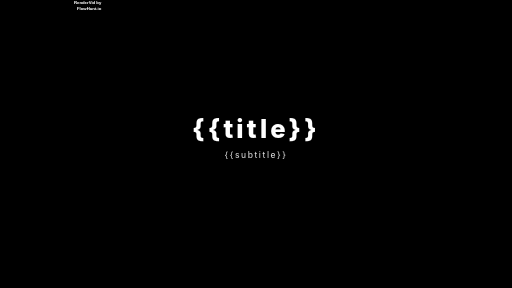
t = 0.00 s
t = 0.73 s: frame unchanged from t = 0.00 s, image omitted
t = 1.47 s: frame unchanged from t = 0.00 s, image omitted
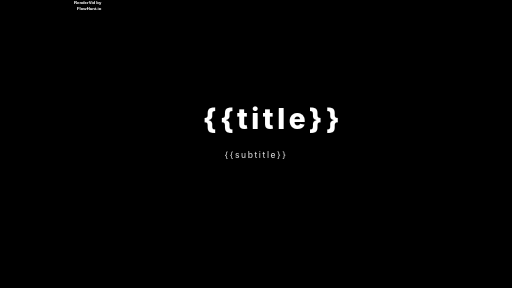
t = 2.20 s
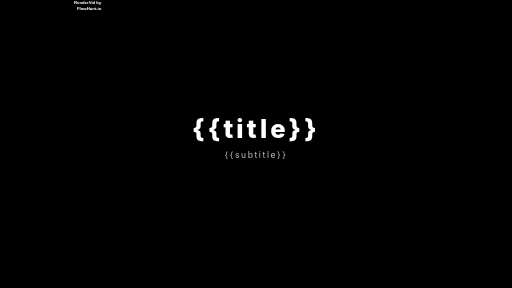
t = 2.93 s
t = 3.67 s: frame unchanged from t = 0.00 s, image omitted

The animated SVG that drew these frames (rendered in a browser with its animation timeline set to each time). Animation: 2 CSS @keyframes rules; one cycle of 3.67 s.

<svg xmlns="http://www.w3.org/2000/svg" viewBox="0 0 1920 1080" width="1920" height="1080">
  <rect width="1920" height="1080" fill="#000000" />
  <defs>
    <filter id="title-shadow"><feDropShadow dx="0" dy="4" stdDeviation="10" flood-color="rgba(0, 0, 0, 0.5)" /></filter>
    <filter id="subtitle-shadow"><feDropShadow dx="0" dy="2" stdDeviation="5" flood-color="rgba(0, 0, 0, 0.4)" /></filter>
    <filter id="watermark-shadow"><feDropShadow dx="0" dy="2" stdDeviation="2" flood-color="rgba(0,0,0,0.5)" /></filter>
  </defs>

  <style>
    @keyframes title-anim-0 {
      0% { transform: translate(160px, 420px) scale(0, 0); opacity: 0; }
      5% { transform: translate(160px, 420px) scale(0.219, 0.219); opacity: 0.219; }
      10% { transform: translate(160px, 420px) scale(0.409, 0.409); opacity: 0.409; }
      15% { transform: translate(160px, 420px) scale(0.57, 0.57); opacity: 0.57; }
      20% { transform: translate(160px, 420px) scale(0.706, 0.706); opacity: 0.706; }
      25% { transform: translate(160px, 420px) scale(0.817, 0.817); opacity: 0.817; }
      30% { transform: translate(160px, 420px) scale(0.907, 0.907); opacity: 0.907; }
      35% { transform: translate(160px, 420px) scale(0.977, 0.977); opacity: 0.977; }
      40% { transform: translate(160px, 420px) scale(1.029, 1.029); opacity: 1.029; }
      45% { transform: translate(160px, 420px) scale(1.065, 1.065); opacity: 1.065; }
      50% { transform: translate(160px, 420px) scale(1.088, 1.088); opacity: 1.088; }
      55% { transform: translate(160px, 420px) scale(1.098, 1.098); opacity: 1.098; }
      60% { transform: translate(160px, 420px) scale(1.099, 1.099); opacity: 1.099; }
      65% { transform: translate(160px, 420px) scale(1.093, 1.093); opacity: 1.093; }
      70% { transform: translate(160px, 420px) scale(1.08, 1.08); opacity: 1.08; }
      75% { transform: translate(160px, 420px) scale(1.064, 1.064); opacity: 1.064; }
      80% { transform: translate(160px, 420px) scale(1.046, 1.046); opacity: 1.046; }
      85% { transform: translate(160px, 420px) scale(1.029, 1.029); opacity: 1.029; }
      90% { transform: translate(160px, 420px) scale(1.014, 1.014); opacity: 1.014; }
      95% { transform: translate(160px, 420px) scale(1.004, 1.004); opacity: 1.004; }
      100% { transform: translate(160px, 420px); opacity: 1; }
    }
    #title {
      transform-origin: 160px 420px;
      transform: translate(160px, 420px);
      opacity: 1;
      animation: title-anim-0 1.167s 1.5s linear 1 normal forwards;
    }
    @keyframes subtitle-anim-0 {
      0% { transform: translate(160px, 560px); opacity: 0; }
      5% { transform: translate(160px, 560px); opacity: 0.143; }
      10% { transform: translate(160px, 560px); opacity: 0.271; }
      15% { transform: translate(160px, 560px); opacity: 0.386; }
      20% { transform: translate(160px, 560px); opacity: 0.488; }
      25% { transform: translate(160px, 560px); opacity: 0.578; }
      30% { transform: translate(160px, 560px); opacity: 0.657; }
      35% { transform: translate(160px, 560px); opacity: 0.725; }
      40% { transform: translate(160px, 560px); opacity: 0.784; }
      45% { transform: translate(160px, 560px); opacity: 0.834; }
      50% { transform: translate(160px, 560px); opacity: 0.875; }
      55% { transform: translate(160px, 560px); opacity: 0.909; }
      60% { transform: translate(160px, 560px); opacity: 0.936; }
      65% { transform: translate(160px, 560px); opacity: 0.957; }
      70% { transform: translate(160px, 560px); opacity: 0.973; }
      75% { transform: translate(160px, 560px); opacity: 0.984; }
      80% { transform: translate(160px, 560px); opacity: 0.992; }
      85% { transform: translate(160px, 560px); opacity: 0.997; }
      90% { transform: translate(160px, 560px); opacity: 0.999; }
      95% { transform: translate(160px, 560px); opacity: 1; }
      100% { transform: translate(160px, 560px); opacity: 1; }
    }
    #subtitle {
      transform-origin: 160px 560px;
      transform: translate(160px, 560px);
      opacity: 1;
      animation: subtitle-anim-0 1s 2.5s linear 1 normal forwards;
    }
    #watermark {
      transform-origin: 0px 0px;
      transform: none;
      opacity: 1;
    }
  </style>

  <!-- Unsupported layer type "custom" (aurora-bg) -->
  <!-- Unsupported layer type "custom" (particles) -->
  <g id="title">
    <text y="96" font-family="Inter, system-ui, sans-serif" font-size="96" font-weight="800" font-style="normal" fill="#ffffff" text-anchor="middle" letter-spacing="12" filter="url(#title-shadow)"><tspan x="800" dy="0">{{title}}</tspan></text>
  </g>
  <g id="subtitle">
    <text y="32" font-family="Inter, system-ui, sans-serif" font-size="32" font-weight="normal" font-style="normal" fill="#e0e0e0" text-anchor="middle" letter-spacing="6" filter="url(#subtitle-shadow)"><tspan x="800" dy="0">{{subtitle}}</tspan></text>
  </g>
  <g id="watermark" transform="translate(1520, 20)">
    <text y="16" font-family="sans-serif" font-size="16" font-weight="600" font-style="normal" fill="#ffffff" text-anchor="end" filter="url(#watermark-shadow)"><tspan x="380" dy="0">RenderVid by</tspan><tspan x="380" dy="20.8">FlowHunt.io</tspan></text>
  </g>
</svg>
